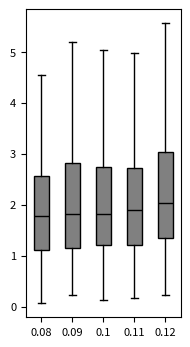

Write Python code to recreate this figure. (Note: this script raises an exception after producing the figure.)
# Import libraries
import matplotlib.pyplot as plt
import numpy as np

# Creating dataset
np.random.seed(17)

data_1 = np.random.gamma(shape=2.75, scale=0.7193, size=500)
data_2 = np.random.gamma(shape=2.74, scale=0.7293, size=500)
data_3 = np.random.gamma(shape=2.79, scale=0.7593, size=500)
data_4 = np.random.gamma(shape=2.81, scale=0.7593, size=500)
data_5 = np.random.gamma(shape=2.83, scale=0.7593, size=500)

data = [data_1, data_2, data_3, data_4, data_5]

fig = plt.figure(figsize =(2, 4))

#set font size using rcParams
plt.rcParams.update({'font.size': 8})


ax = fig.add_subplot(111)

# Creating axes instance
bp = ax.boxplot(data, patch_artist = True,
                notch = False, vert = 1, showfliers = False)
colors = ['grey', 'grey', 'grey', 'grey', 'grey']

for patch, color in zip(bp['boxes'], colors):
    patch.set_facecolor(color)

# changing color and linewidth of
# whiskers
for whisker in bp['whiskers']:
    whisker.set(color ='black',
                linewidth = 1,
                linestyle ="-")

# changing color and linewidth of
# caps
for cap in bp['caps']:
    cap.set(color ='black',
            linewidth = 1)

# changing color and linewidth of
# medians
for median in bp['medians']:
    median.set(color ='black',
               linewidth = 1)

# changing style of fliers
# for flier in bp['fliers']:
#     flier.set(marker ='D',
#               color ='#e7298a',
#               alpha = 0.5)
    
# x-axis labels
ax.set_xticklabels(['0.08', '0.09', '0.1', '0.11', '0.12'])

#set y-axis label
# ax.set_ylabel('space used ($km^2$)')

# Adding title 
# plt.title("Customized box plot")

# Removing top axes and right axes ticks
ax.get_xaxis().tick_bottom()
ax.get_yaxis().tick_left()
    
plt.savefig('sensitivity_analysis/plots/forest-food-percent/codes/box_plots_net_distance/S1_agg_0.2_month_dry.png', dpi = 300, bbox_inches = 'tight')